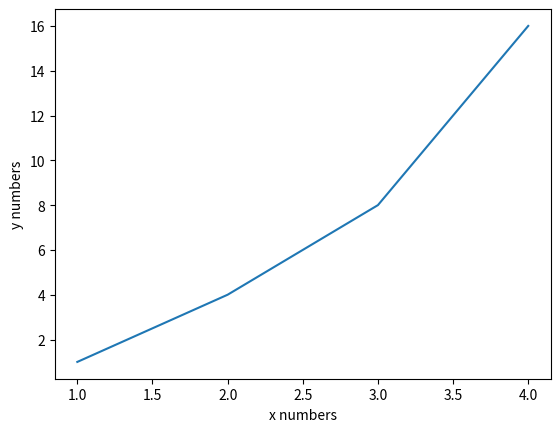
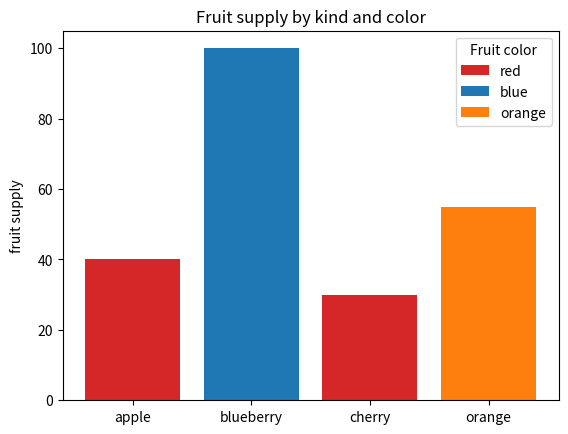

Write the Python code that produced these figures, in order.
import matplotlib.pyplot as plt


def print_line_graph(plt):
    plt.plot ([1,2,3,4], [1,4,8,16])
    plt.ylabel('y numbers')
    plt.xlabel('x numbers')
    plt.show()

def print_bar_graph(plt):
    fig, ax = plt.subplots()
    fruits = ["apple", 'blueberry', 'cherry', 'orange']
    counts = [40, 100, 30, 55]
    bar_labels = ['red', 'blue', '_red', 'orange']
    bar_colors = ['tab:red', 'tab:blue', 'tab:red', 'tab:orange']

    ax.bar(fruits, counts, label=bar_labels, color=bar_colors)

    ax.set_ylabel('fruit supply')
    ax.set_title('Fruit supply by kind and color')
    ax.legend(title='Fruit color')
    plt.show()

if __name__ == "__main__":
    print_line_graph(plt)
    print_bar_graph(plt)



